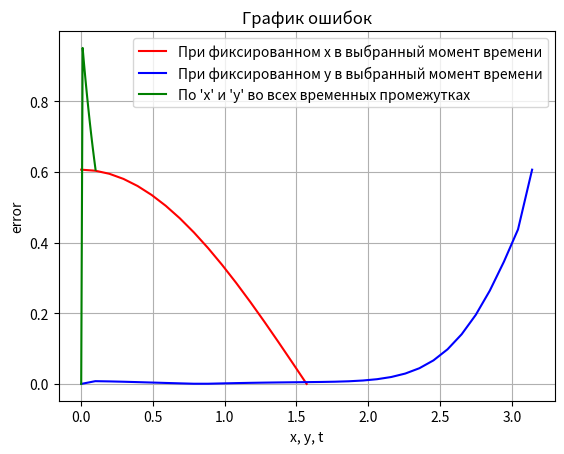
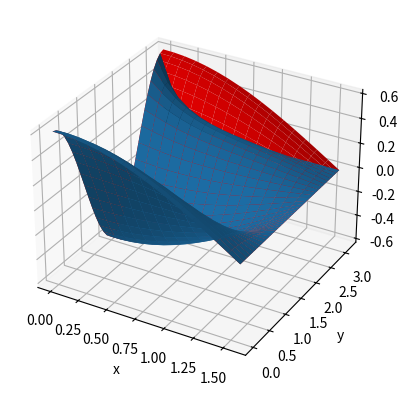

These figures' Python source, in order:
import numpy as np
import matplotlib.pyplot as plt
from mpl_toolkits.mplot3d import Axes3D
import sys
np.set_printoptions(threshold=sys.maxsize)

np.set_printoptions(formatter={'float': lambda x: "{0:0.5f}".format(x)}, linewidth=200)

def ux(y, t, mu1, mu2, a):
    result = np.cos(mu2 * y) * np.exp(-(mu1 ** 2 + mu2 ** 2) * a * t)

    return result

def uy(x, t, mu1, mu2, a):
    result = np.cos(mu1 * x) * np.exp(-(mu1 ** 2 + mu2 ** 2) * a * t)

    return result

def ut(x, y, mu1, mu2):
    result = np.cos(mu1 * x) * np.cos(mu2 * y)

    return result

def ExactSolution(x, y, t, mu1, mu2, a):
    result = np.zeros((len(x), len(y)))

    result = np.cos(mu1 * x) * np.cos(mu2 * y) * np.exp(-(mu1 ** 2 + mu2 ** 2) * a * t)

    return result

def TridiagSolve(a_vec, b_vec, c_vec, d_vec):

    n = len(d_vec)
    roots = np.zeros(len(d_vec))
    p = np.zeros(n)
    q = np.zeros(n)

    p[0] = -c_vec[0] / b_vec[0]
    q[0] = d_vec[0] / b_vec[0]

    for i in range(1, n - 1):
        temp = (b_vec[i] + a_vec[i] * p[i - 1])
        p[i] = - c_vec[i] / temp
        q[i] = (d_vec[i] - a_vec[i] * q[i - 1]) / temp

    q[-1] = (d_vec[-1] - a_vec[-1] * q[-2]) / (b_vec[-1] + a_vec[-1] * p[-2])

    roots[-1] = q[-1]
    for i in range(len(q) - 2, -1, -1):
        roots[i] = p[i] * roots[i + 1] + q[i]

    return roots

def Norm(curr_grid, prev_grid):
    max = 0
    for i in range(curr_grid.shape[0]):
        for j in range(curr_grid.shape[1]):
            if abs(curr_grid[i, j] - prev_grid[i, j]) > max:
                max = abs(curr_grid[i, j] - prev_grid[i, j])

    return max

def AlternatingDir(x, y, t, mu1, mu2, a):
    grid = np.zeros((len(t), len(x), len(y)))
    dx = x[1] - x[0]
    dy = y[1] - y[0]
    dt = t[1] - t[0]

    sigma1 = a * dt / (dx**2)
    sigma2 = a * dt / (dy**2)
    print("sigma1 =", sigma1)
    print("sigma2 =", sigma2)

    for j in range(len(y)):
        for i in range(len(x)):
            grid[0,i,j] = ut(x[i], y[j], mu1, mu2)

    for k in range(1, len(t)):
        for j in range(len(y)):
            grid[k, 0, j] = ux(y[j], t[k], mu1, mu2, a)
        for i in range(len(x)):
            grid[k, i, 0] = uy(x[i], t[k], mu1, mu2, a)

    d1_vec = np.zeros(len(y))
    a1_vec = np.zeros(len(d1_vec))
    c1_vec = np.zeros(len(d1_vec))
    b1_vec = np.zeros(len(d1_vec))
    a1_vec.fill(sigma1 / 2)
    c1_vec.fill(sigma1 / 2)
    b1_vec.fill(-1 - sigma1)
    a1_vec[-1] = 0
    c1_vec[0] = 0
    b1_vec[0] = 1
    b1_vec[-1] = 1

    d2_vec = np.zeros(len(x))
    a2_vec = np.zeros(len(d2_vec))
    c2_vec = np.zeros(len(d2_vec))
    b2_vec = np.zeros(len(d2_vec))
    a2_vec.fill(sigma2 / 2)
    c2_vec.fill(sigma2 / 2)
    b2_vec.fill(-1 - sigma2)
    a2_vec[-1] = 0
    c2_vec[0] = 0
    b2_vec[0] = 1
    b2_vec[-1] = 1

    for k in range(1, len(t)):
        temp_grid = np.zeros((len(x), len(y)))
        for i in range(1, len(x) - 1):
            for j in range(1, len(y) - 1):
                d1_vec[j] = (-sigma2 / 2) * (grid[k - 1, i, j + 1] - 2 * grid[k - 1, i, j] + grid[k - 1, i, j - 1]) - grid[k - 1, i, j] 
            d1_vec[0] = uy(x[i], t[k] - dt / 2, mu1, mu2, a)
            d1_vec[-1] = 0
            temp_grid[i] = TridiagSolve(a1_vec, b1_vec, c1_vec, d1_vec)
        temp_grid[0, :] = ux(y, t[k] - dt / 2, mu1, mu2, a)
        temp_grid[:, 0] = uy(x, t[k] - dt / 2, mu1, mu2, a)
        temp_grid[-1, :] = 0
        temp_grid[:, -1] = 0
        with open("temp_grid.txt", "a") as tempfile:
            np.savetxt(tempfile,temp_grid, fmt='%.5f')
            tempfile.write("\n")
        
        for j in range(1, len(y) - 1):
            for i in range(1, len(x) - 1):
                d2_vec[i] = (-sigma1 / 2) * (temp_grid[i][j + 1] - 2 * temp_grid[i][j] + temp_grid[i][j - 1]) - temp_grid[i][j]
            d2_vec[0] = ux(y[j], t[k], mu1, mu2, a)
            d2_vec[-1] = 0
            grid[k, :, j] = TridiagSolve(a2_vec, b2_vec, c2_vec, d2_vec)
        grid[k, 0, :] = ux(y, t[k], mu1, mu2, a)
        grid[k, :, 0] = uy(x, t[k], mu1, mu2, a)
        grid[k, :, -1] = 0
        grid[k, -1, :] = 0

    with open("sd_grid.txt", "w") as outfile:
        for i in range(len(t)):
            np.savetxt(outfile, grid[i], fmt='%.5f')
            outfile.write("\n")

    return grid.T

def FractionSteps(x, y, t, mu1, mu2, a):
    grid = np.zeros((len(t), len(x), len(y)))
    dx = x[1] - x[0]
    dy = y[1] - y[0]
    dt = t[1] - t[0]

    sigma1 = a * dt / (dx**2)
    sigma2 = a * dt / (dy**2)
    print("sigma1 =", sigma1)
    print("sigma2 =", sigma2)

    for j in range(len(y)):
        for i in range(len(x)):
            grid[0,i,j] = ut(x[i], y[j], mu1, mu2)

    for k in range(1, len(t)):
        for j in range(len(y)):
            grid[k, 0, j] = ux(y[j], t[k], mu1, mu2, a)
        for i in range(len(x)):
            grid[k, i, 0] = uy(x[i], t[k], mu1, mu2, a)

    d1_vec = np.zeros(len(y))
    a1_vec = np.zeros(len(d1_vec))
    c1_vec = np.zeros(len(d1_vec))
    b1_vec = np.zeros(len(d1_vec))
    a1_vec.fill(sigma1)
    c1_vec.fill(sigma1)
    b1_vec.fill(-1 - 2*sigma1)
    a1_vec[-1] = 0
    c1_vec[0] = 0
    b1_vec[0] = 1
    b1_vec[-1] = 1

    d2_vec = np.zeros(len(x))
    a2_vec = np.zeros(len(d2_vec))
    c2_vec = np.zeros(len(d2_vec))
    b2_vec = np.zeros(len(d2_vec))
    a2_vec.fill(sigma2)
    c2_vec.fill(sigma2)
    b2_vec.fill(-1 - 2 * sigma2)
    a2_vec[-1] = 0
    c2_vec[0] = 0
    b2_vec[0] = 1
    b2_vec[-1] = 1

    for k in range(1, len(t)):
        temp_grid = np.zeros((len(x), len(y)))
        for i in range(1, len(x) - 1):
            for j in range(1, len(y) - 1):
                d1_vec[j] = - grid[k - 1, i, j] 
            d1_vec[0] = uy(x[i], t[k] - dt / 2, mu1, mu2, a)
            d1_vec[-1] = 0
            temp_grid[i] = TridiagSolve(a1_vec, b1_vec, c1_vec, d1_vec)
        temp_grid[0, :] = ux(y, t[k] - dt / 2, mu1, mu2, a)
        temp_grid[:, 0] = uy(x, t[k] - dt / 2, mu1, mu2, a)
        temp_grid[-1, :] = 0
        temp_grid[:, -1] = 0
        with open("temp_grid.txt", "a") as tempfile:
            np.savetxt(tempfile,temp_grid, fmt='%.5f')
            tempfile.write("\n")
        
        for j in range(1, len(y) - 1):
            for i in range(1, len(x) - 1):
                d2_vec[i] = - temp_grid[i][j]
            d2_vec[0] = ux(y[j], t[k], mu1, mu2, a)
            d2_vec[-1] = 0
            grid[k, :, j] = TridiagSolve(a2_vec, b2_vec, c2_vec, d2_vec)
        grid[k, 0, :] = ux(y, t[k], mu1, mu2, a)
        grid[k, :, 0] = uy(x, t[k], mu1, mu2, a)
        grid[k, :, -1] = 0
        grid[k, -1, :] = 0

    with open("fs_grid.txt", "w") as outfile:
        for i in range(len(t)):
            np.savetxt(outfile, grid[i], fmt='%.5f')
            outfile.write("\n")

    return grid.T

def main():
    # mu1 = 1
    # mu2 = 1
    a = 1

    mu1 = 1
    mu2 = 2

    # mu1 = 2
    # mu2 = 1

    dx = np.pi / 32
    dy = np.pi / 32
    dt = 0.01
    
    ly = mu2 * np.pi / 2
    lx = mu1 * np.pi / 2
    lt = 0.1

    x = np.arange(0, lx + dx, dx)
    y = np.arange(0, ly + dy, dy)
    t = np.arange(0, lt + dt, dt)

    print(len(x))
    print(len(y))
    print(len(t))
    print(x[-1])
    print(np.cos(x[-1]))

    eps = 0.0001
    print("eps =", eps)

    c = 0.5

    file = open("temp_grid.txt", "w")
    file.close()
    alternating_dir = AlternatingDir(x, y, t, mu1, mu2, a)
    
    fractionsteps = FractionSteps(x, y, t, mu1, mu2, a)
    X, Y = np.meshgrid(x, y)
    analitical = ExactSolution(X, Y, t[-1], mu1, mu2, a)
    np.savetxt("analyt.txt", analitical, fmt='%.5f')
    error_x = []
    error_y = []
    error_t = []
    for i in range(len(x)):
        #error_y.append(max(abs(analitical[:, i] - alternating_dir[:, i, -1])))
        error_y.append(max(abs(analitical[:, i] - fractionsteps[:, i, -1])))
    for j in range(len(y)):
        #error_x.append(max(abs(analitical[j, :] - alternating_dir[j, :, -1])))
        error_x.append(max(abs(analitical[j, :] - fractionsteps[j, :, -1])))
    for k in range(len(t)):
        #error_t.append(Norm(ExactSolution(X, Y, t[k], mu1, mu2, a), alternating_dir[:, :, k]))
        error_t.append(Norm(ExactSolution(X, Y, t[k], mu1, mu2, a), fractionsteps[:, :, k]))
    plt.title("График ошибок")
    plt.plot(x, error_y, label = "При фиксированном x в выбранный момент времени", color = "red")
    plt.plot(y, error_x, label = "При фиксированном y в выбранный момент времени", color = "blue")
    plt.plot(t, error_t, label = "По 'x' и 'y' во всех временных промежутках", color = "green")
    plt.xlabel("x, y, t")
    plt.ylabel("error")
    plt.grid()
    plt.legend()
    fig = plt.figure()
    ax = fig.add_subplot(111, projection="3d")
    ax.plot_surface(X, Y, analitical, label="Exact", color="red")
    # ax.plot_surface(X, Y, alternating_dir[:,:,-1], label="Alternating Directions", color="green")
    ax.plot_surface(X, Y, fractionsteps[:,:,-1], label="Fractional Steps")
    ax.set_xlabel("x")
    ax.set_ylabel("y")
    ax.set_zlabel("U")
    plt.show()

    return

main()
